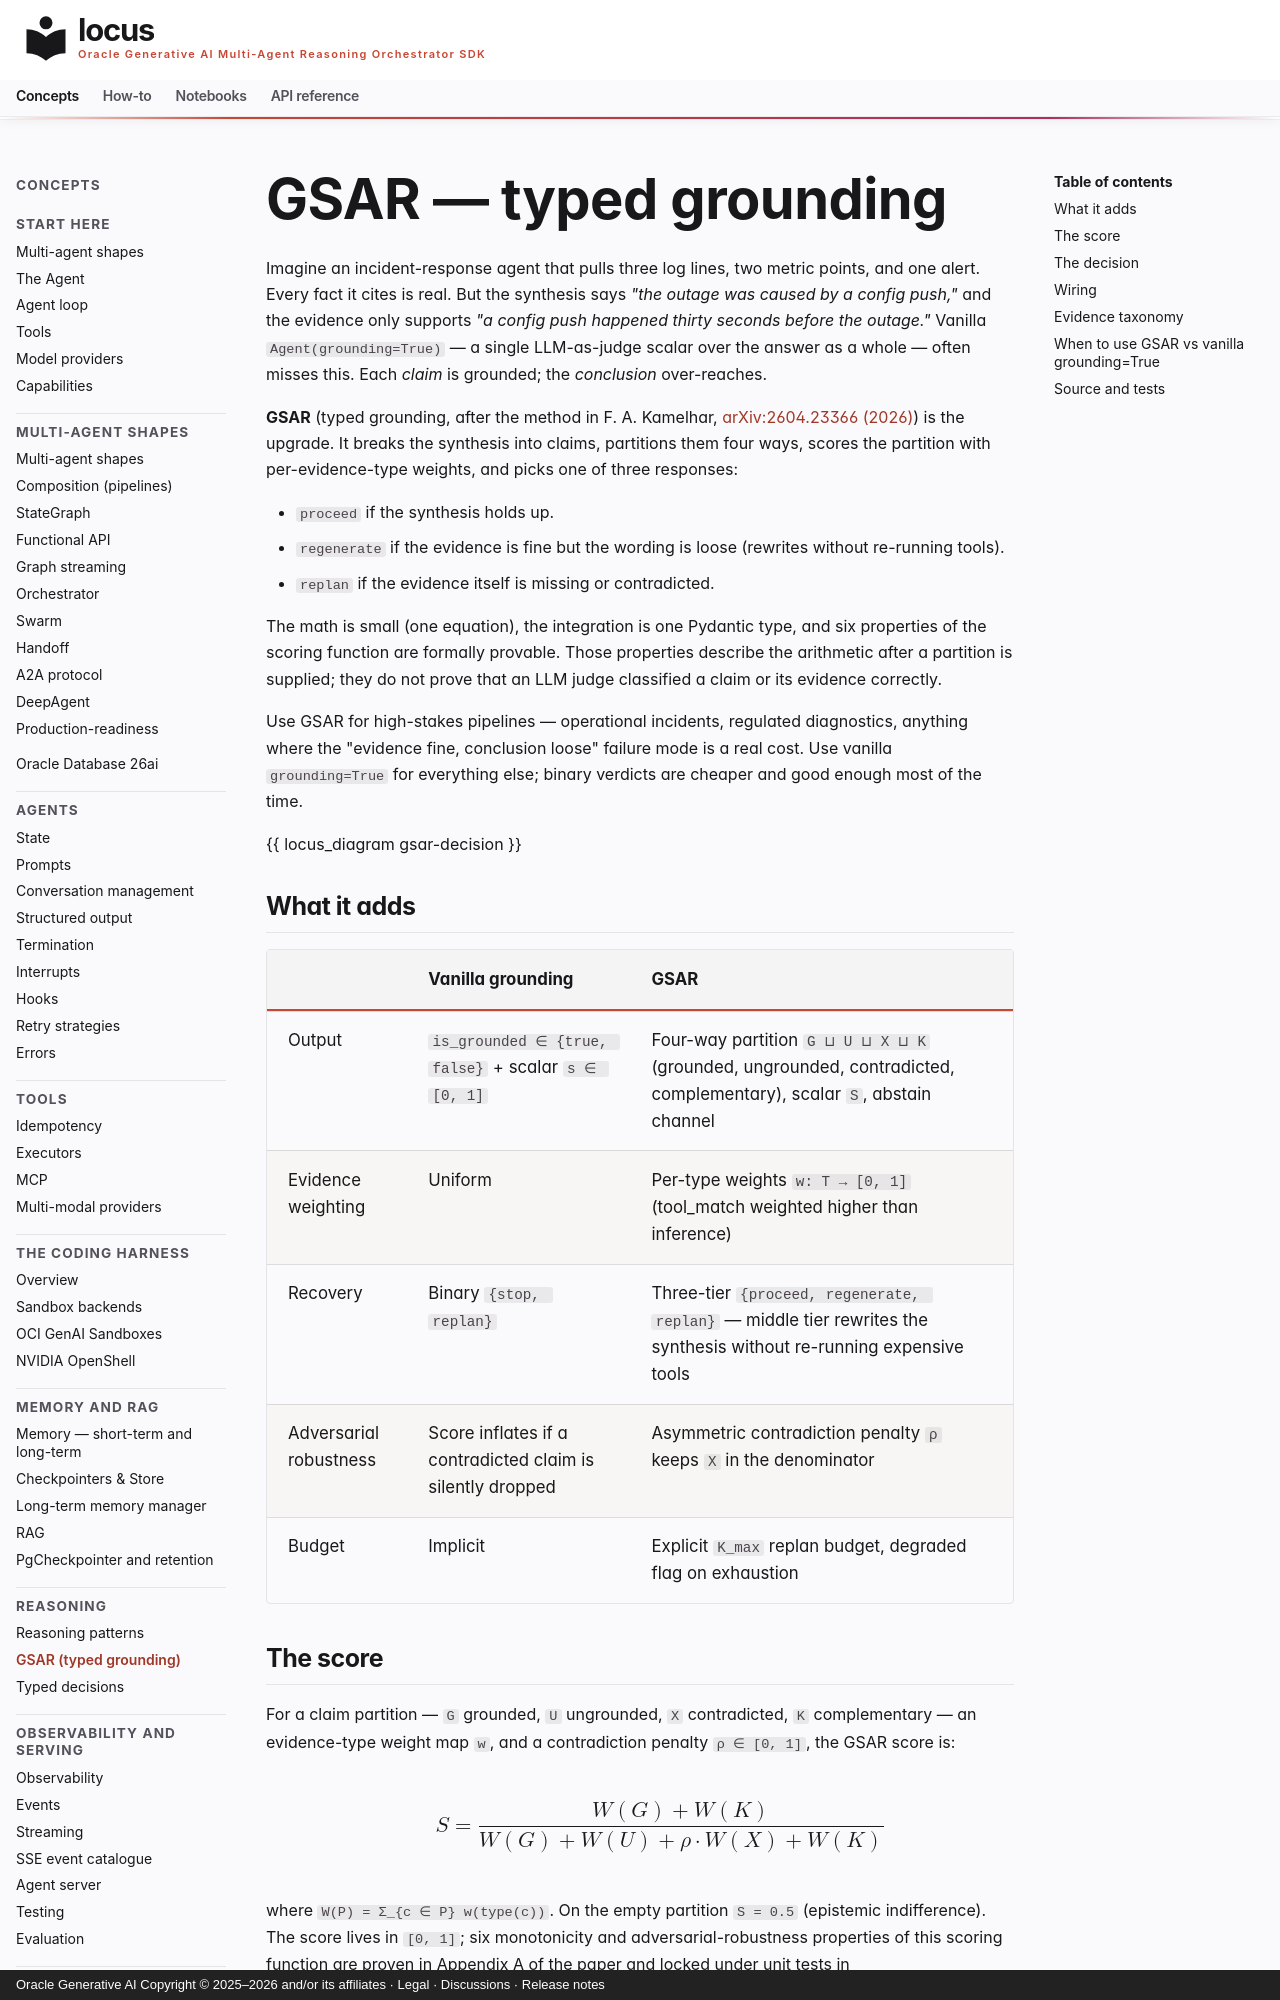

repository: oracle/locus · page: concepts/gsar/index.html · generator: mkdocs · copyright: Oracle Generative AI Copyright © 2025–2026 and/or its affiliates · Legal · Discussions · Release notes

---
title: GSAR — typed grounding
---

# GSAR — typed grounding

Imagine an incident-response agent that pulls three log lines, two
metric points, and one alert. Every fact it cites is real. But the
synthesis says *"the outage was caused by a config push,"* and the
evidence only supports *"a config push happened thirty seconds before
the outage."* Vanilla `Agent(grounding=True)` — a single LLM-as-judge
scalar over the answer as a whole — often misses this. Each *claim* is
grounded; the *conclusion* over-reaches.

**GSAR** (typed grounding, after the method in F. A. Kamelhar,
[arXiv:2604.23366 (2026)](https://arxiv.org/abs/2604.23366))
is the upgrade. It
breaks the synthesis into claims, partitions them four ways, scores
the partition with per-evidence-type weights, and picks one of three
responses:

- `proceed` if the synthesis holds up.
- `regenerate` if the evidence is fine but the wording is loose (rewrites without re-running tools).
- `replan` if the evidence itself is missing or contradicted.

The math is small (one equation), the integration is one Pydantic
type, and six properties of the scoring function are formally provable. Those
properties describe the arithmetic after a partition is supplied; they do not
prove that an LLM judge classified a claim or its evidence correctly.

Use GSAR for high-stakes pipelines — operational incidents, regulated
diagnostics, anything where the "evidence fine, conclusion loose"
failure mode is a real cost. Use vanilla `grounding=True` for
everything else; binary verdicts are cheaper and good enough most
of the time.

{{ locus_diagram gsar-decision }}

## What it adds

| | Vanilla grounding | GSAR |
|---|---|---|
| Output | `is_grounded ∈ {true, false}` + scalar `s ∈ [0, 1]` | Four-way partition `G ⊔ U ⊔ X ⊔ K` (grounded, ungrounded, contradicted, complementary), scalar `S`, abstain channel |
| Evidence weighting | Uniform | Per-type weights `w: T → [0, 1]` (tool_match weighted higher than inference) |
| Recovery | Binary `{stop, replan}` | Three-tier `{proceed, regenerate, replan}` — middle tier rewrites the synthesis without re-running expensive tools |
| Adversarial robustness | Score inflates if a contradicted claim is silently dropped | Asymmetric contradiction penalty `ρ` keeps `X` in the denominator |
| Budget | Implicit | Explicit `K_max` replan budget, degraded flag on exhaustion |
